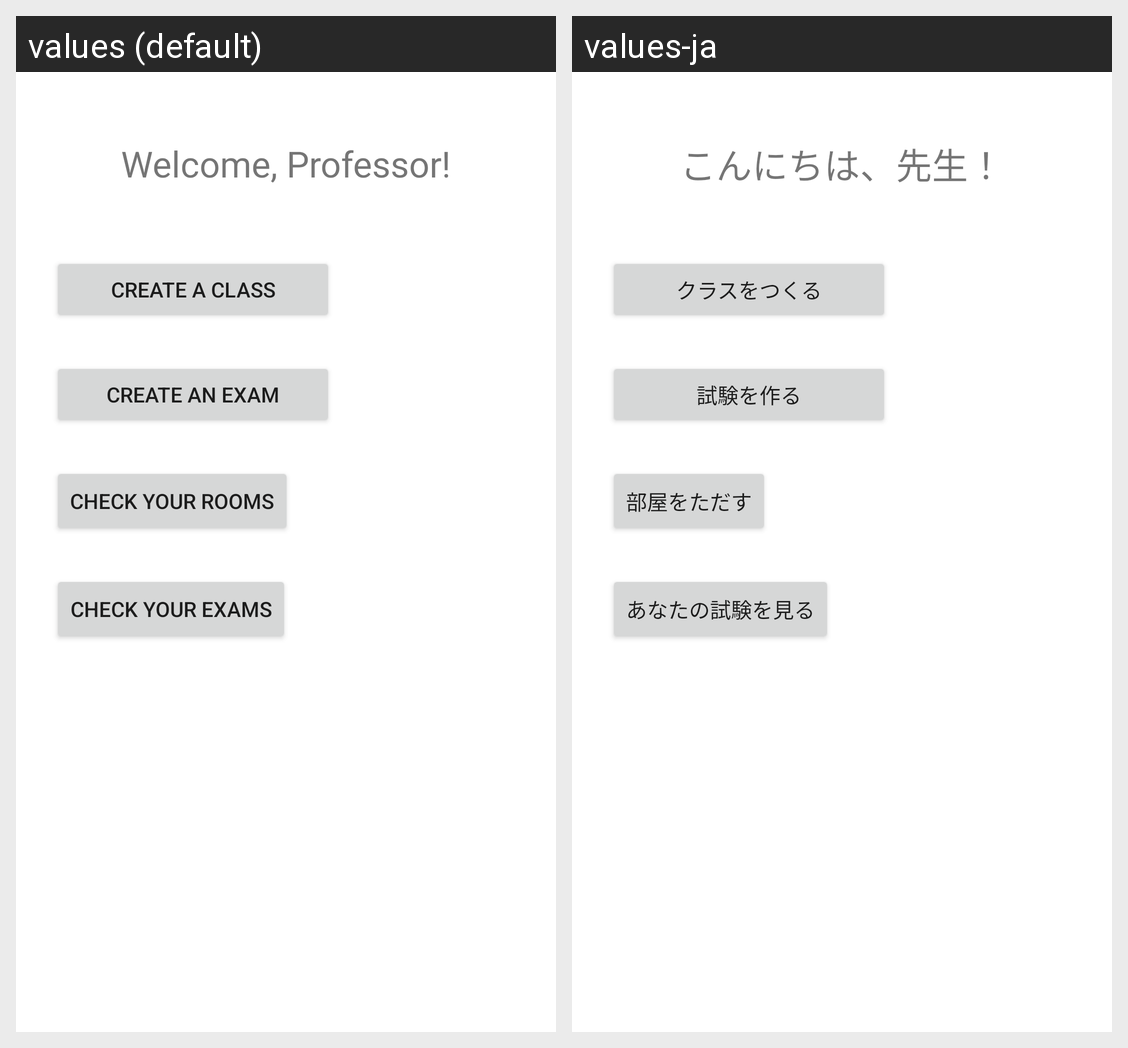

Here is an Android app screen in its default locale and in the app's own translations. Write out the translated-string differences for the strings that appear on this screen.
Android screen res/layout/activity_create_class.xml rendered under 2 locales, left to right: values (default), values-ja. Device: Nexus 5 (rendered at 1080×1920; each locale shown at half size, 540×960, under a caption strip naming it); theme Theme.LoginScreen.
Strings drawn on this screen, with the default value and each locale's value (text and hints the layout hard-codes, and strings that could not be matched under every locale, appear in the picture but are not listed):

createClassTitleText
  values: Welcome, Professor!
  values-ja: こんにちは、先生！

createClassButton
  values: Create a Class
  values-ja: クラスをつくる

createExamButton
  values: Create an Exam
  values-ja: 試験を作る

createCheckExisting
  values: Check your rooms
  values-ja: 部屋をただす

checkExamsButton
  values: Check Your Exams
  values-ja: あなたの試験を見る
